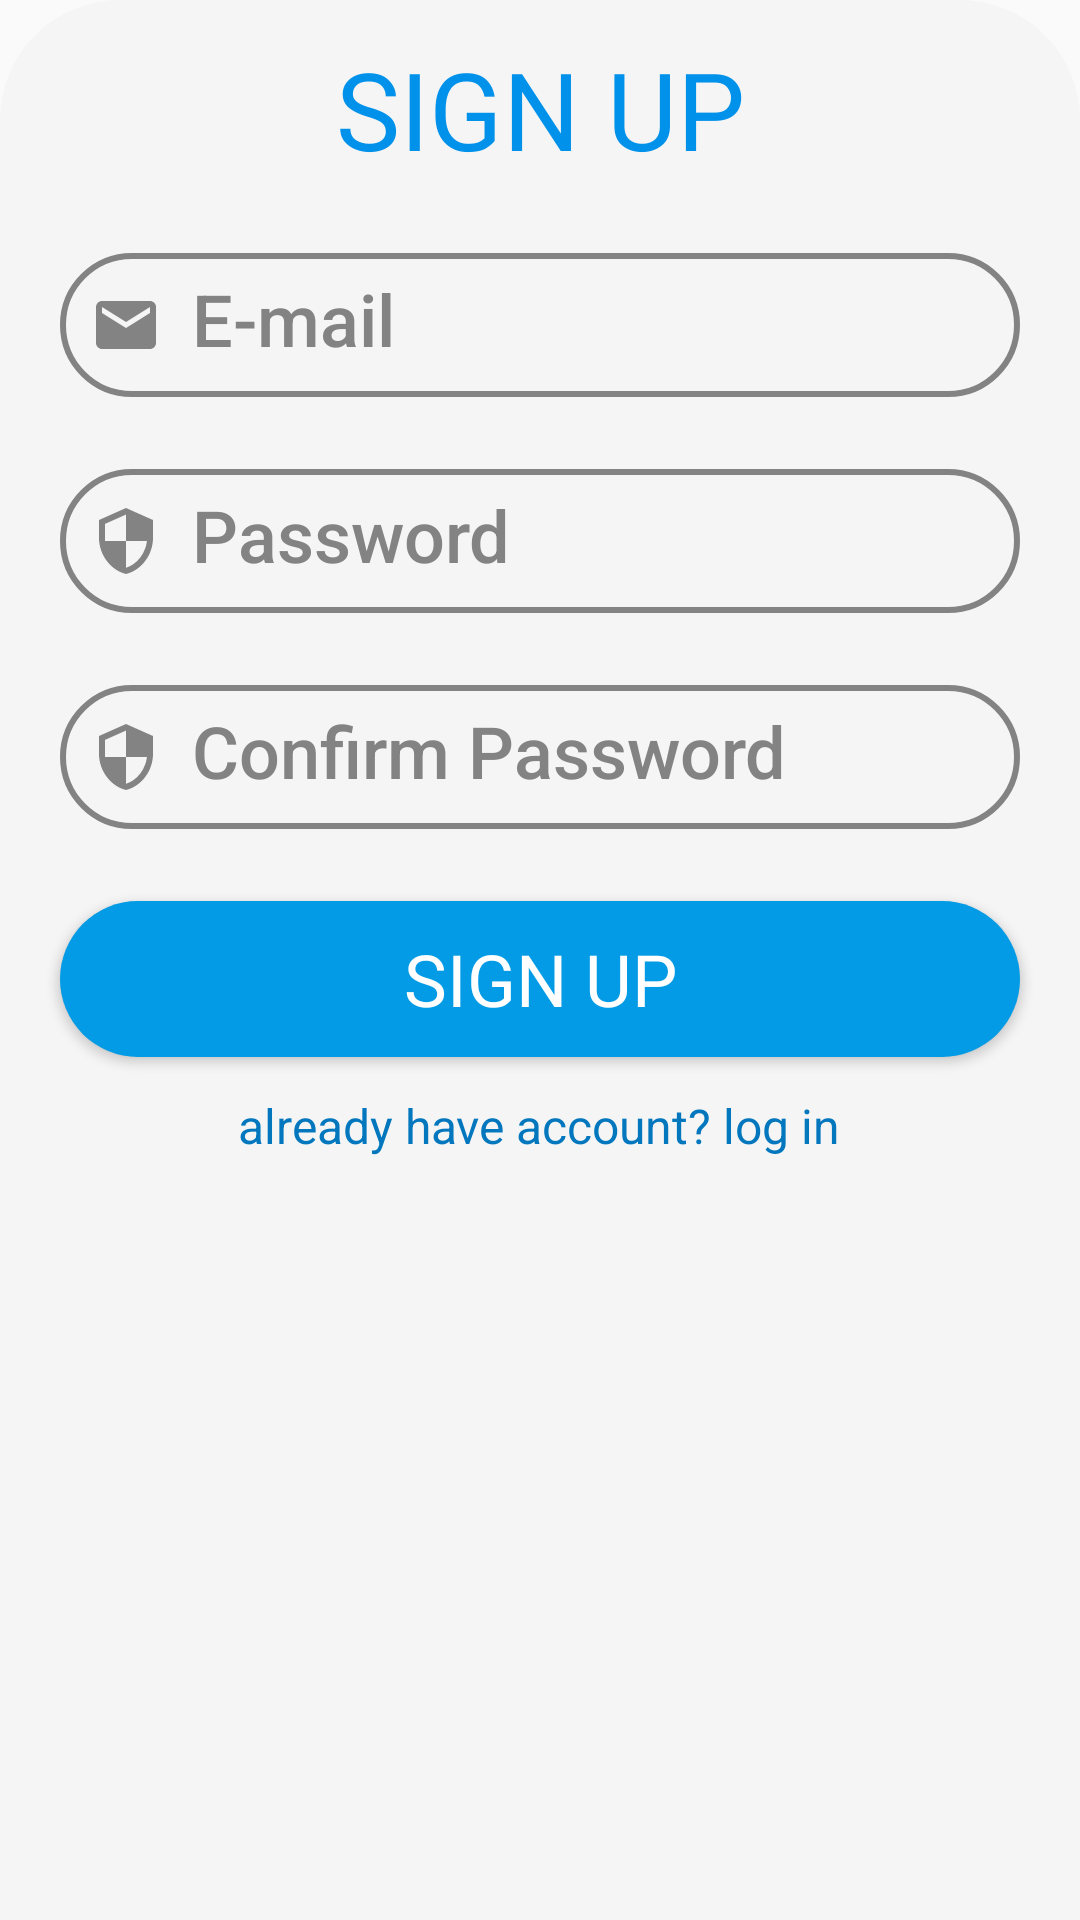

Here is an Android app screen rendered from its layout file. Give the layout XML and the strings, colors and styles it references.
<!-- AndroidManifest.xml: application theme Theme.ResumeCraft -->
<!-- res/layout/fragment_sign_up.xml -->
<?xml version="1.0" encoding="utf-8"?>
<androidx.constraintlayout.widget.ConstraintLayout xmlns:android="http://schemas.android.com/apk/res/android"
    xmlns:app="http://schemas.android.com/apk/res-auto"
    xmlns:tools="http://schemas.android.com/tools"
    android:id="@+id/signupLayout"
    android:layout_width="match_parent"
    android:layout_height="match_parent"
    android:background="@drawable/log_in_sign_up_background"
    tools:context=".FragmentSign_up">

    <TextView
        android:id="@+id/jumpToLogin"
        android:layout_width="wrap_content"
        android:layout_height="22dp"
        android:layout_marginTop="12dp"
        android:text="@string/already_have_account_log_in"
        android:textColor="#0277BD"
        android:textSize="16sp"
        app:layout_constraintEnd_toEndOf="parent"
        app:layout_constraintHorizontal_bias="0.497"
        app:layout_constraintStart_toStartOf="parent"
        app:layout_constraintTop_toBottomOf="@+id/signup_btn" />

    <TextView
        android:id="@+id/signup"
        android:layout_width="wrap_content"
        android:layout_height="wrap_content"
        android:layout_marginTop="12dp"
        android:fontFamily="@font/alegreya_sans_sc_bold"
        android:text="@string/sign_up"
        android:textAlignment="center"
        android:textColor="#0091EA"
        android:textSize="36sp"
        app:layout_constraintEnd_toEndOf="parent"
        app:layout_constraintStart_toStartOf="parent"
        app:layout_constraintTop_toTopOf="parent" />

    <EditText
        android:id="@+id/signup_email"
        android:layout_width="0dp"
        android:layout_height="48dp"
        android:layout_marginStart="20dp"
        android:layout_marginTop="24dp"
        android:layout_marginEnd="20dp"
        android:autofillHints=""
        android:background="@drawable/text_background"
        android:drawableStart="@drawable/ic_email"
        android:drawablePadding="10dp"
        android:ems="10"
        android:fontFamily="sans-serif-medium"
        android:hint="@string/e_mail"
        android:inputType="textEmailAddress"
        android:maxLength="60"
        android:padding="10dp"
        android:textColor="@color/input_font"
        android:textColorHint="#838383"
        android:textSize="24sp"
        app:layout_constraintEnd_toEndOf="parent"
        app:layout_constraintStart_toStartOf="parent"
        app:layout_constraintTop_toBottomOf="@+id/signup" />

    <EditText
        android:id="@+id/signup_password"
        android:layout_width="0dp"
        android:layout_height="48dp"
        android:layout_marginTop="24dp"
        android:autofillHints=""
        android:background="@drawable/text_background"
        android:drawableStart="@drawable/ic_password"
        android:drawablePadding="10dp"
        android:ems="10"
        android:fontFamily="sans-serif-medium"
        android:hint="@string/password"
        android:inputType="textPassword"
        android:maxLength="50"
        android:padding="10dp"
        android:textColor="@color/input_font"
        android:textColorHint="#838383"
        android:textSize="24sp"
        app:layout_constraintEnd_toEndOf="@+id/signup_email"
        app:layout_constraintStart_toStartOf="@+id/signup_email"
        app:layout_constraintTop_toBottomOf="@+id/signup_email" />

    <EditText
        android:id="@+id/signup_confirmPassword"
        android:layout_width="0dp"
        android:layout_height="48dp"
        android:layout_marginTop="24dp"
        android:autofillHints=""
        android:background="@drawable/text_background"
        android:drawableStart="@drawable/ic_password"
        android:drawablePadding="10dp"
        android:ems="10"
        android:fontFamily="sans-serif-medium"
        android:hint="@string/confirm_password"
        android:inputType="textPassword"
        android:maxLength="50"
        android:padding="10dp"
        android:textColor="@color/input_font"
        android:textColorHint="#838383"
        android:textSize="24sp"
        app:layout_constraintEnd_toEndOf="@+id/signup_password"
        app:layout_constraintStart_toStartOf="@+id/signup_password"
        app:layout_constraintTop_toBottomOf="@+id/signup_password" />

    <Button
        android:id="@+id/signup_btn"
        android:layout_width="0dp"
        android:layout_height="52dp"
        android:layout_marginTop="24dp"
        android:background="@drawable/button_background"
        android:fontFamily="@font/alegreya_sans_sc_bold"
        android:text="@string/sign_up"
        android:textColor="#FFFFFF"
        android:textSize="24sp"
        app:layout_constraintEnd_toEndOf="@+id/signup_confirmPassword"
        app:layout_constraintStart_toStartOf="@+id/signup_confirmPassword"
        app:layout_constraintTop_toBottomOf="@+id/signup_confirmPassword"
        tools:ignore="DuplicateSpeakableTextCheck" />

</androidx.constraintlayout.widget.ConstraintLayout>
<!-- resources referenced by this layout -->
<resources>
  <color name="input_font">#515050</color>
  <!-- drawable button_background (drawable) -->
  <?xml version="1.0" encoding="utf-8"?>
  <shape xmlns:android="http://schemas.android.com/apk/res/android">
      <solid android:color="#039BE5" />
      <corners android:radius="50dp" />
  </shape>
  <!-- drawable ic_email (drawable) -->
  <vector android:height="24dp" android:tint="#838383"
      android:viewportHeight="24" android:viewportWidth="24"
      android:width="24dp" xmlns:android="http://schemas.android.com/apk/res/android">
      <path android:fillColor="@android:color/white" android:pathData="M20,4L4,4c-1.1,0 -1.99,0.9 -1.99,2L2,18c0,1.1 0.9,2 2,2h16c1.1,0 2,-0.9 2,-2L22,6c0,-1.1 -0.9,-2 -2,-2zM20,8l-8,5 -8,-5L4,6l8,5 8,-5v2z"/>
  </vector>
  <!-- drawable ic_password (drawable) -->
  <vector android:height="24dp" android:tint="#838383"
      android:viewportHeight="24" android:viewportWidth="24"
      android:width="24dp" xmlns:android="http://schemas.android.com/apk/res/android">
      <path android:fillColor="@android:color/white" android:pathData="M12,1L3,5v6c0,5.55 3.84,10.74 9,12 5.16,-1.26 9,-6.45 9,-12L21,5l-9,-4zM12,11.99h7c-0.53,4.12 -3.28,7.79 -7,8.94L12,12L5,12L5,6.3l7,-3.11v8.8z"/>
  </vector>
  <!-- drawable log_in_sign_up_background (drawable) -->
  <?xml version="1.0" encoding="utf-8"?>
  <shape xmlns:android="http://schemas.android.com/apk/res/android" android:shape="rectangle">
      <corners
          android:topLeftRadius="40dp"
          android:topRightRadius="40dp"/>
      <solid android:color="#F5F5F5
  " />
  
  </shape>
  <!-- drawable text_background (drawable) -->
  <?xml version="1.0" encoding="utf-8"?>
  <shape xmlns:android="http://schemas.android.com/apk/res/android">
      <corners android:radius="50dp" />
      <stroke android:color="#838383"
          android:width="2dp"/>
  
  </shape>
  <string name="already_have_account_log_in">already have account? log in</string>
  <string name="confirm_password">Confirm Password</string>
  <string name="e_mail">E-mail</string>
  <string name="password">Password</string>
  <string name="sign_up">SIGN UP</string>
  <style name="Theme.ResumeCraft" parent="Theme.AppCompat.Light.NoActionBar">
          
          <item name="colorPrimary">@color/purple_500</item>
          <item name="colorPrimaryDark">@color/purple_700</item>
          <item name="colorAccent">@color/teal_200</item>
          <item name="android:autofilledHighlight" tools:targetApi="o">@android:color/transparent</item>
          
      </style>
  <color name="purple_500">#FF6200EE</color>
  <color name="purple_700">#FF3700B3</color>
  <color name="teal_200">#FF03DAC5</color>
</resources>
